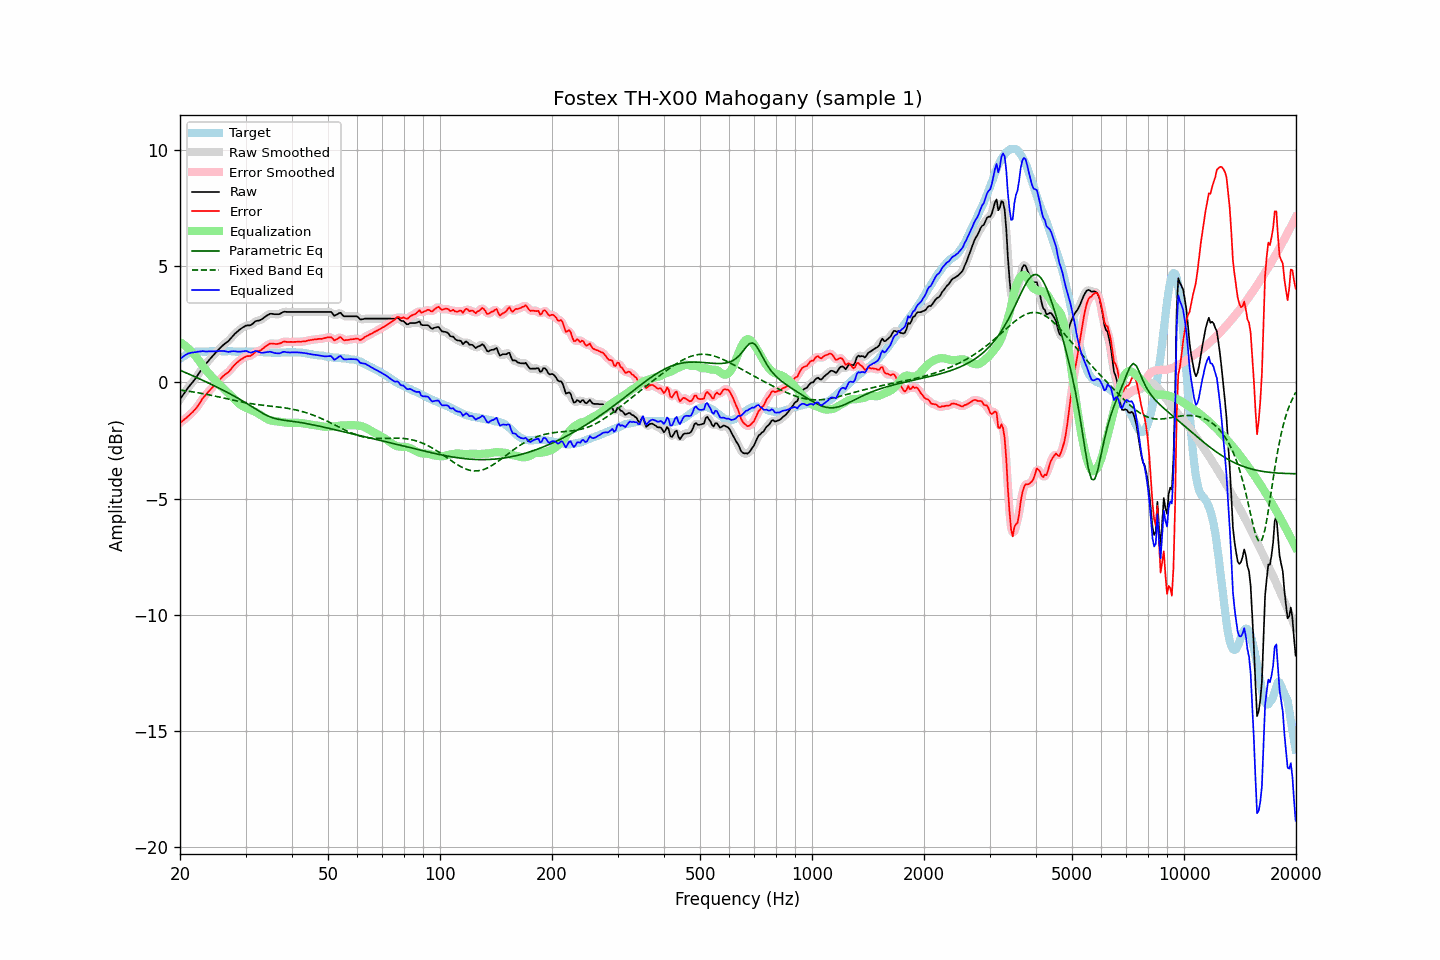

Data behind this chart, as committed beside it:
frequency, raw, error, smoothed, error_smoothed, equalization, parametric_eq, fixed_band_eq, equalized_raw, equalized_smoothed, target
20.00, -0.73, -1.74, -0.73, -1.74, 1.73, 0.52, -0.33, 1.00, 1.00, 1.01
20.20, -0.63, -1.69, -0.63, -1.69, 1.69, 0.49, -0.34, 1.06, 1.06, 1.06
20.40, -0.53, -1.64, -0.53, -1.64, 1.64, 0.46, -0.35, 1.11, 1.11, 1.11
20.61, -0.43, -1.57, -0.43, -1.58, 1.59, 0.43, -0.36, 1.16, 1.16, 1.14
20.81, -0.33, -1.52, -0.33, -1.52, 1.53, 0.40, -0.37, 1.20, 1.20, 1.19
21.02, -0.23, -1.46, -0.23, -1.46, 1.47, 0.37, -0.38, 1.24, 1.24, 1.23
21.23, -0.15, -1.40, -0.15, -1.40, 1.41, 0.34, -0.39, 1.26, 1.26, 1.25
21.44, -0.06, -1.33, -0.06, -1.33, 1.34, 0.31, -0.40, 1.28, 1.27, 1.27
21.66, 0.02, -1.27, 0.02, -1.27, 1.26, 0.28, -0.41, 1.28, 1.28, 1.29
21.87, 0.11, -1.19, 0.11, -1.19, 1.18, 0.25, -0.42, 1.30, 1.30, 1.30
22.09, 0.20, -1.12, 0.21, -1.11, 1.10, 0.22, -0.43, 1.30, 1.30, 1.32
22.31, 0.31, -1.02, 0.31, -1.02, 1.01, 0.19, -0.45, 1.32, 1.31, 1.33
22.54, 0.41, -0.92, 0.41, -0.92, 0.92, 0.16, -0.46, 1.32, 1.33, 1.33
22.76, 0.51, -0.82, 0.52, -0.81, 0.82, 0.12, -0.47, 1.33, 1.34, 1.33
22.99, 0.62, -0.70, 0.61, -0.71, 0.73, 0.09, -0.48, 1.35, 1.34, 1.32
23.22, 0.70, -0.62, 0.70, -0.62, 0.63, 0.06, -0.50, 1.33, 1.33, 1.32
23.45, 0.78, -0.54, 0.79, -0.53, 0.54, 0.03, -0.51, 1.32, 1.33, 1.32
23.69, 0.87, -0.46, 0.87, -0.46, 0.46, -0.01, -0.52, 1.33, 1.33, 1.33
23.92, 0.95, -0.38, 0.95, -0.38, 0.38, -0.04, -0.54, 1.33, 1.33, 1.33
24.16, 1.03, -0.31, 1.03, -0.31, 0.30, -0.07, -0.55, 1.33, 1.33, 1.34
24.40, 1.11, -0.24, 1.11, -0.23, 0.23, -0.10, -0.57, 1.34, 1.33, 1.35
24.65, 1.18, -0.16, 1.18, -0.16, 0.15, -0.14, -0.58, 1.33, 1.34, 1.34
24.89, 1.26, -0.07, 1.26, -0.08, 0.08, -0.17, -0.60, 1.34, 1.34, 1.34
25.14, 1.33, -0.00, 1.33, -0.01, 0.00, -0.21, -0.61, 1.33, 1.34, 1.34
25.39, 1.41, 0.07, 1.41, 0.07, -0.07, -0.24, -0.63, 1.34, 1.34, 1.34
25.65, 1.48, 0.14, 1.48, 0.14, -0.13, -0.27, -0.64, 1.34, 1.35, 1.34
25.91, 1.55, 0.21, 1.55, 0.21, -0.20, -0.31, -0.66, 1.35, 1.35, 1.33
26.16, 1.61, 0.28, 1.61, 0.28, -0.26, -0.34, -0.67, 1.35, 1.35, 1.33
26.43, 1.67, 0.34, 1.67, 0.33, -0.33, -0.38, -0.69, 1.34, 1.34, 1.33
26.69, 1.72, 0.39, 1.72, 0.38, -0.39, -0.42, -0.70, 1.33, 1.33, 1.33
26.96, 1.77, 0.43, 1.78, 0.44, -0.46, -0.45, -0.72, 1.31, 1.32, 1.34
27.23, 1.85, 0.51, 1.85, 0.51, -0.53, -0.49, -0.74, 1.32, 1.32, 1.34
27.50, 1.93, 0.59, 1.93, 0.59, -0.60, -0.53, -0.75, 1.33, 1.33, 1.34
27.77, 2.01, 0.68, 2.01, 0.68, -0.67, -0.56, -0.77, 1.34, 1.34, 1.33
28.05, 2.08, 0.75, 2.08, 0.75, -0.74, -0.60, -0.78, 1.34, 1.34, 1.33
28.33, 2.14, 0.82, 2.14, 0.82, -0.81, -0.64, -0.80, 1.33, 1.33, 1.32
28.62, 2.20, 0.88, 2.20, 0.88, -0.88, -0.68, -0.81, 1.32, 1.32, 1.32
28.90, 2.26, 0.93, 2.26, 0.94, -0.94, -0.72, -0.83, 1.32, 1.32, 1.33
29.19, 2.31, 0.99, 2.31, 0.99, -0.99, -0.76, -0.84, 1.32, 1.32, 1.32
29.48, 2.36, 1.03, 2.36, 1.03, -1.03, -0.80, -0.85, 1.33, 1.34, 1.33
29.78, 2.40, 1.08, 2.40, 1.08, -1.06, -0.84, -0.87, 1.34, 1.34, 1.32
30.08, 2.44, 1.11, 2.43, 1.10, -1.09, -0.89, -0.88, 1.35, 1.34, 1.33
30.38, 2.45, 1.13, 2.44, 1.12, -1.12, -0.93, -0.89, 1.33, 1.32, 1.32
30.68, 2.45, 1.13, 2.45, 1.13, -1.15, -0.97, -0.90, 1.30, 1.30, 1.32
30.99, 2.46, 1.14, 2.47, 1.15, -1.18, -1.02, -0.91, 1.28, 1.29, 1.32
31.30, 2.51, 1.19, 2.51, 1.19, -1.21, -1.06, -0.93, 1.30, 1.30, 1.32
31.61, 2.57, 1.25, 2.57, 1.25, -1.24, -1.10, -0.94, 1.33, 1.32, 1.32
31.93, 2.63, 1.31, 2.62, 1.30, -1.28, -1.15, -0.95, 1.35, 1.34, 1.32
32.24, 2.65, 1.35, 2.65, 1.34, -1.31, -1.19, -0.96, 1.34, 1.33, 1.30
32.57, 2.66, 1.35, 2.67, 1.36, -1.36, -1.23, -0.96, 1.30, 1.31, 1.31
32.89, 2.68, 1.37, 2.69, 1.38, -1.40, -1.27, -0.97, 1.28, 1.28, 1.31
33.22, 2.72, 1.42, 2.72, 1.42, -1.45, -1.31, -0.98, 1.27, 1.27, 1.30
33.55, 2.77, 1.47, 2.77, 1.47, -1.49, -1.35, -0.99, 1.28, 1.28, 1.30
33.89, 2.82, 1.53, 2.82, 1.53, -1.53, -1.39, -1.00, 1.29, 1.29, 1.29
34.23, 2.87, 1.58, 2.87, 1.58, -1.57, -1.42, -1.01, 1.30, 1.30, 1.29
34.57, 2.91, 1.63, 2.91, 1.63, -1.60, -1.45, -1.01, 1.31, 1.31, 1.28
34.92, 2.95, 1.67, 2.94, 1.66, -1.63, -1.48, -1.02, 1.32, 1.31, 1.28
35.27, 2.95, 1.67, 2.95, 1.67, -1.65, -1.51, -1.03, 1.30, 1.30, 1.28
35.62, 2.94, 1.66, 2.94, 1.67, -1.66, -1.53, -1.04, 1.28, 1.28, 1.28
35.97, 2.93, 1.66, 2.93, 1.66, -1.67, -1.55, -1.04, 1.26, 1.26, 1.27
... 635 more rows
